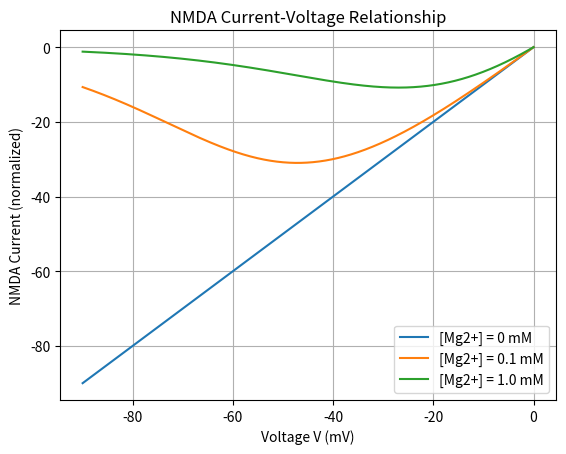

Write the Python code that produced this figure.
import numpy as np
import matplotlib.pyplot as plt

V0 = 16.13 # mV
EN = 0.0 # mV
g_bar = 1.0 # normalized maximum conductance
V = np.linspace(-90, 0, 1000) # v range from -90 to 0 mV

# Magnesium block function
def B(V, Mg):
    return 1 / (1 + (Mg / 3.57) * np.exp(-V / V0))

# NMDA current
def I_N(V, Mg):
    return g_bar * B(V, Mg) * (V - EN)

Mg_values = [0, 0.1, 1.0] # Mg2+ concentrations
for Mg in Mg_values:
    plt.plot(V, I_N(V, Mg), label=f"[Mg2+] = {Mg} mM")
plt.xlabel("Voltage V (mV)")
plt.ylabel("NMDA Current (normalized)")
plt.title("NMDA Current-Voltage Relationship")
plt.legend()
plt.grid()
plt.show()
